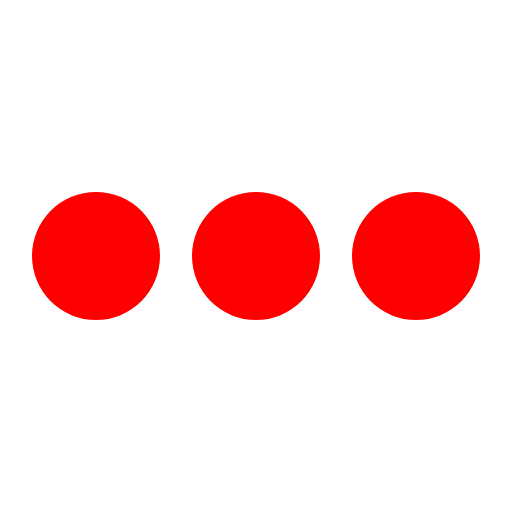
t = 0.00 s
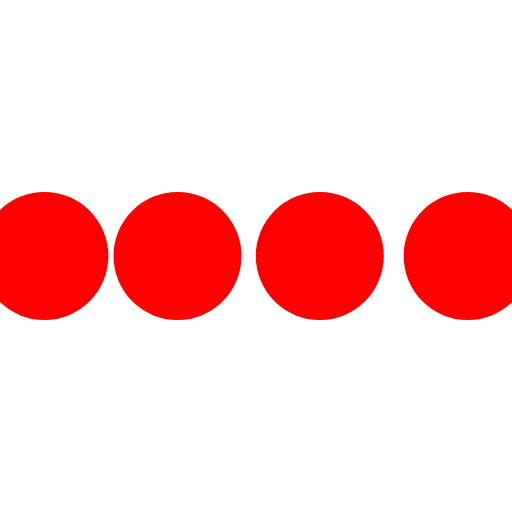
t = 0.10 s
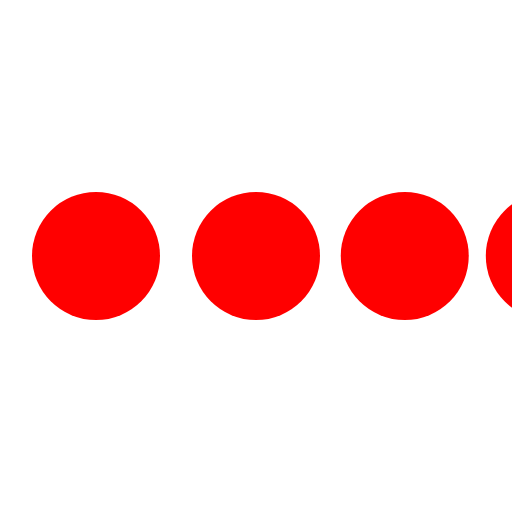
t = 0.30 s
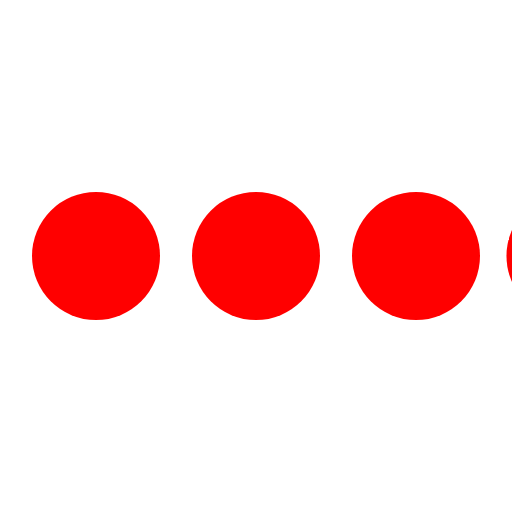
t = 0.40 s
t = 0.50 s: frame unchanged from t = 0.00 s, image omitted
t = 0.70 s: frame unchanged from t = 0.00 s, image omitted

The animated SVG that drew these frames (rendered in a browser with its animation timeline set to each time). Animation: 4 SMIL elements (animateTransform=4); one cycle of 0.80 s, repeats indefinitely.

<svg class="icon-loading" xmlns="http://www.w3.org/2000/svg" viewBox="0 0 32 32" width="64" height="164" fill="red">
  <path transform="translate(-8 0)" d="M4 12 A4 4 0 0 0 4 20 A4 4 0 0 0 4 12"> 
    <animateTransform attributeName="transform" type="translate" values="-8 0; 2 0; 2 0;" dur="0.8s" repeatCount="indefinite" begin="0" keytimes="0;.25;1" keySplines="0.2 0.2 0.4 0.8;0.2 0.6 0.4 0.8" calcMode="spline"  />
  </path>
  <path transform="translate(2 0)" d="M4 12 A4 4 0 0 0 4 20 A4 4 0 0 0 4 12"> 
    <animateTransform attributeName="transform" type="translate" values="2 0; 12 0; 12 0;" dur="0.8s" repeatCount="indefinite" begin="0" keytimes="0;.35;1" keySplines="0.2 0.2 0.4 0.8;0.2 0.6 0.4 0.8" calcMode="spline"  />
  </path>
  <path transform="translate(12 0)" d="M4 12 A4 4 0 0 0 4 20 A4 4 0 0 0 4 12"> 
    <animateTransform attributeName="transform" type="translate" values="12 0; 22 0; 22 0;" dur="0.8s" repeatCount="indefinite" begin="0" keytimes="0;.45;1" keySplines="0.2 0.2 0.4 0.8;0.2 0.6 0.4 0.8" calcMode="spline"  />
  </path>
  <path transform="translate(24 0)" d="M4 12 A4 4 0 0 0 4 20 A4 4 0 0 0 4 12"> 
    <animateTransform attributeName="transform" type="translate" values="22 0; 32 0; 32 0;" dur="0.8s" repeatCount="indefinite" begin="0" keytimes="0;.55;1" keySplines="0.2 0.2 0.4 0.8;0.2 0.6 0.4 0.8" calcMode="spline"  />
  </path>
</svg>
